pico-8 play session: no input (idle), after a click and taps of 🅾, ❎, 🅾+❎, 🅾 in the second before t = 0

[t = 1 s] idle ~1s (no d-pad/buttons)
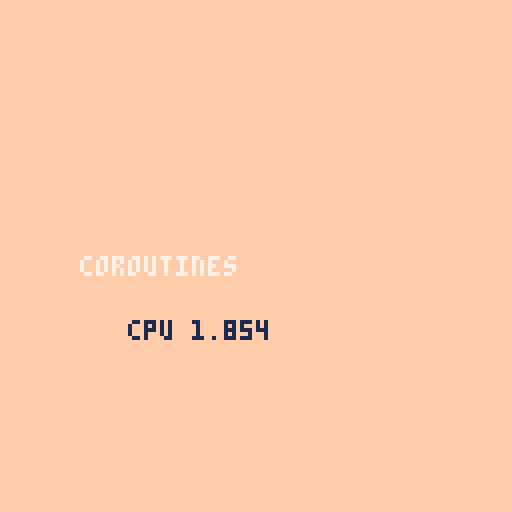

pico-8 cartridge
version 16
__lua__
crs={}
draw_crs={}
lasttime=time()

cnt=1000

function _init()
 for i=1,cnt do
  add_cr(draw_crs,cr_title)
 end
end

function _update()
 dt=time()-lasttime
 lasttime=time()
-- tick_crs(crs)
end

function _draw()
 cls(15)
 tick_crs(draw_crs)
-- for i=1,cnt do
--  no_cr()
-- end
 print("cpu "..tostr(stat(1)),32,80,1)
end

function add_cr(crs,f)
 add(crs,cocreate(f))
end

function tick_crs(crs)
 foreach(crs,function (cr)
  if costatus(cr)=="dead" then
   del(crs,cr)
  else
   _,err=coresume(cr)
   if err!=nil then
    printh("error in cr "..err)
    del(crs,cr)
   end
  end
 end)
end

-->8
function cr_title()
 while true do
  print("coroutines",20,64,7)
  yield()
 end
end

function no_cr()
 print("coroutines",20,64,7)
end

function start()
end
